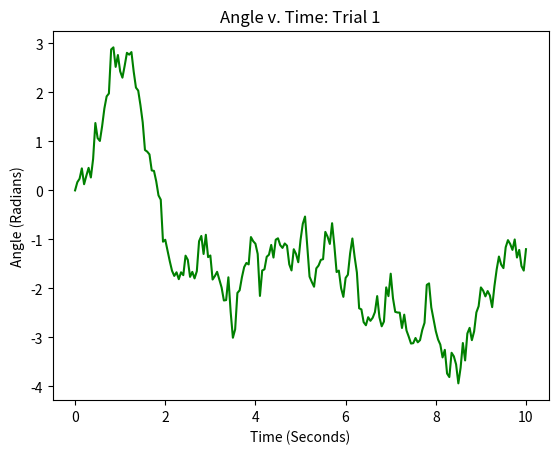
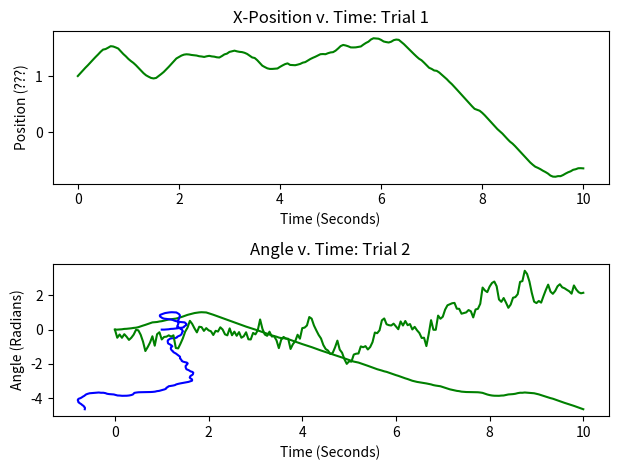
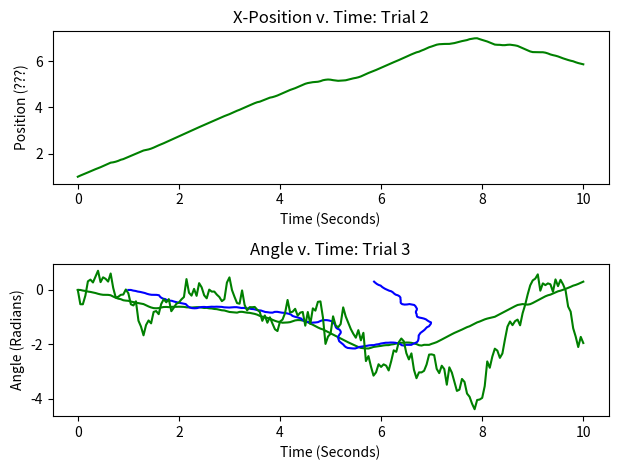
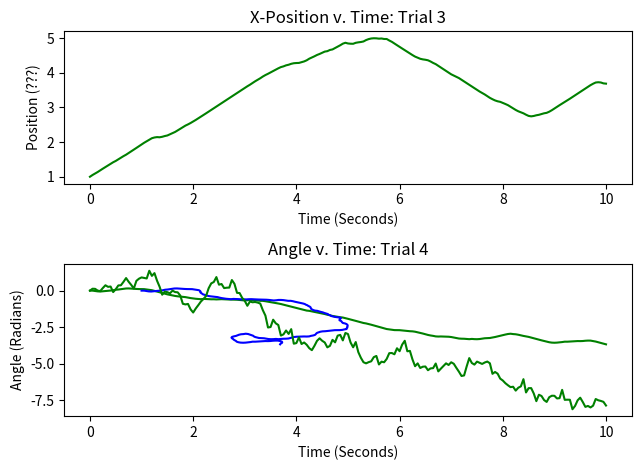
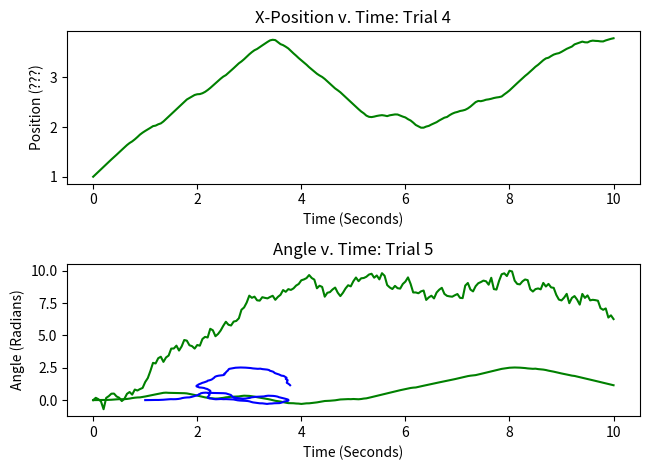
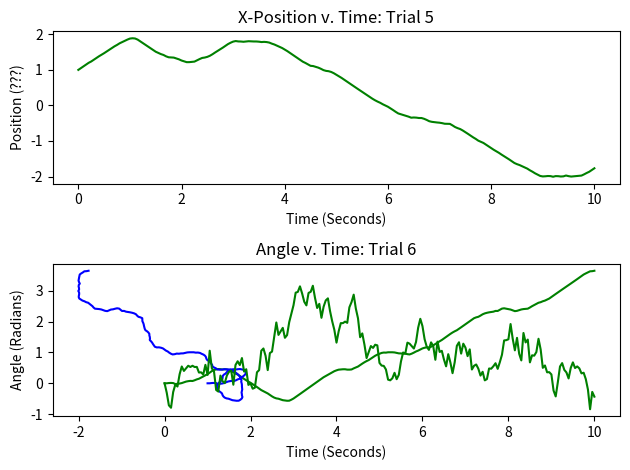
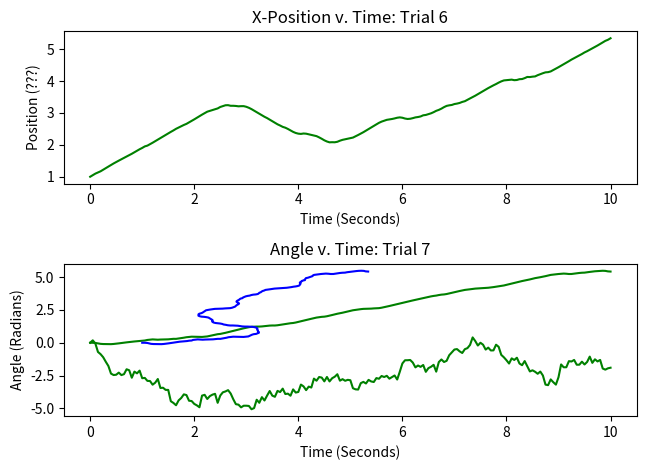
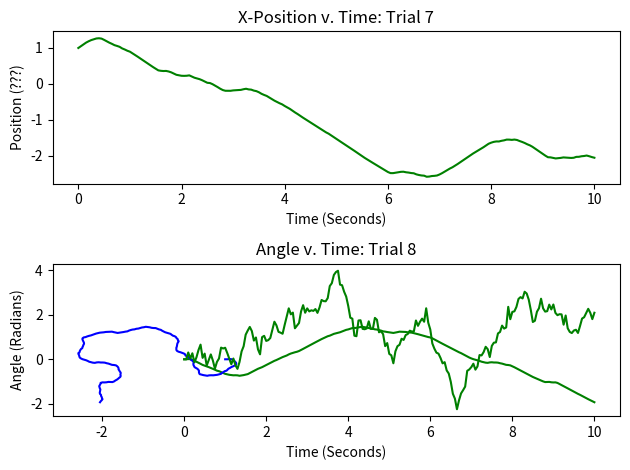
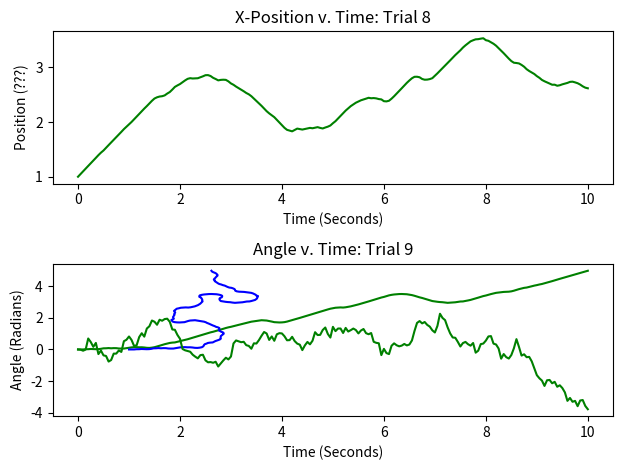
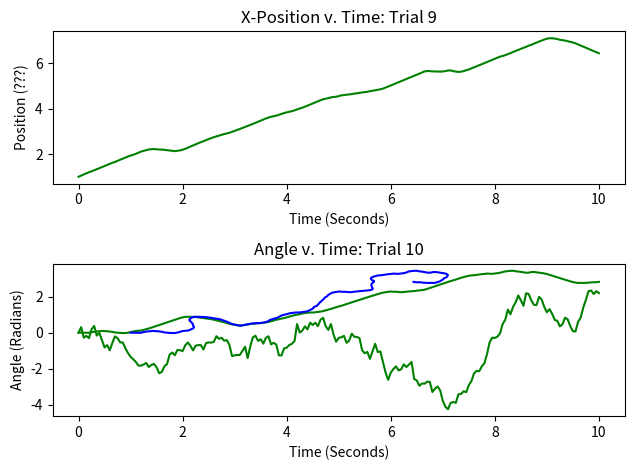
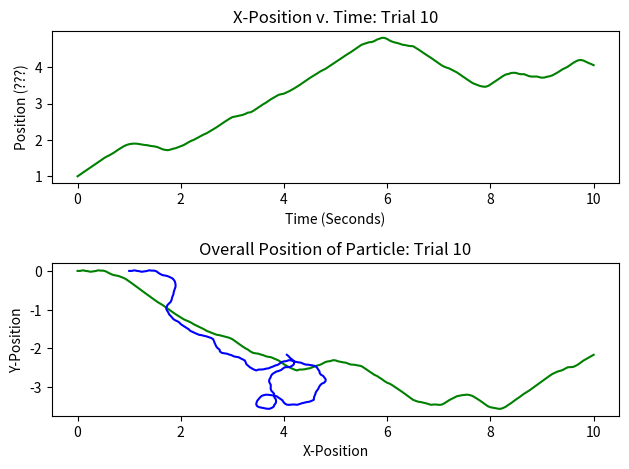

Write the Python code that produced these figures, in order. (Note: this script raises an exception after producing the figures.)
# Michael Lin
# Plots and calculates MSD for multiple particles

import matplotlib.pyplot as plt # imports appropriate plotting package
import math
import numpy as np
import pandas as pd
from scipy.integrate import odeint

# Python Code to find approximation of a ordinary differential equation 
# using euler method. 

dTheta = 1
def func_theta(): # differential equation for theta
    return (math.sqrt(2 * dTheta) * np.random.randn())

v0 = 1
def funcx_r(theta): # differential equation for x-component of position
    return(v0 * math.cos(theta)) 
def funcy_r(theta): # differential equation for y-component of position
    return(v0 * math.sin(theta))
      
# Function for euler formula; will be only used to find the theta 
#########################################################
# t0 is initial time, theta is the angle found through each iteration of function,
# stepsize is the increment the Euler function ascends by, tmax is the upper bound of time
# l1 is the list that contains each theta value per iteration, fun is the differential 
# function 
def euler_theta( t0, theta, stepsize, tmax, l1, fun): 
    # Iterating till the point at which we 
    # need approximation 
    while t0 < tmax: 
        l1.append(theta)
        theta = theta + math.sqrt(stepsize) * fun()
        t0 = t0 + stepsize 

# Function for euler formula; adjusted to find the position since it requires theta
#########################################################
# t0 is initial time, position is the position found through each iteration of function,
# stepsize is the increment the Euler function ascends by, tmax is the upper bound of time
# l1 is the list that contains each position value per iteration, fun is the differential 
# function, supp_l is the supplemental list of thetas that is provided to find the
# positions
def euler_r( t0, position, stepsize, tmax, l1, supp_l, fun): 
    # Iterating till the point at which we 
    # need approximation 
    while t0 < tmax:
        temp_element = int(t0 / stepsize)
        temp_theta = supp_l[temp_element]
        l1.append(position)
        position = position + stepsize * fun(temp_theta)
        t0 = t0 + stepsize 

n = 10 # number of times that program will iterate
h = 0.05 # timestep
tmax = 10.05 # endpoint t - h 
colnum = int(tmax / h)
all_r = [ ([0] * colnum) for l in range(n)] # lists both x and y coordinates

for i in range(0, n):
    #########################################################
    # FINDING THETAS #
    #########################################################

    t0 = 0 # initial time
    theta0 = 0 # initial theta
    theta_list = [ ] # list of all thetas
    t = np.linspace(0, 10, 201)

    euler_theta(t0, theta0, h, tmax, theta_list, func_theta) # stored in theta_list

    #########################################################
    # FINDING POSITION #
    #########################################################

    r_x0 = math.cos(theta0) # initial x-coordinate of position
    r_y0 = math.sin(theta0) # initial y-coordinate of position
    r_xlist = [ ] # list of all x-coordinates of position
    r_ylist = [ ] # list of all y-coordinates of position

    euler_r(t0, r_x0, h, tmax, r_xlist, theta_list, funcx_r) # x-coordinates
    euler_r(t0, r_y0, h, tmax, r_ylist, theta_list, funcy_r) # y-coordinates

    #########################################################
    # PLOT RESULTS #
    #########################################################


    # Plots Theta values

    plt.plot(t, theta_list, 'g')
    plt.xlabel('Time (Seconds)')
    plt.ylabel('Angle (Radians)')
    plt.title('Angle v. Time: Trial ' + str((i+1)))

    plt.show()

    # Plots individual x and y positions with respect to time
    plt.figure()

    plt.subplot(211)
    plt.plot(t, r_xlist, 'g')
    plt.xlabel('Time (Seconds)')
    plt.ylabel('Position (???)')
    plt.title('X-Position v. Time: Trial ' + str((i+1)))
    plt.tight_layout()

    plt.subplot(212)
    plt.plot(t, r_ylist, 'g')
    plt.xlabel('Time (Seconds)')
    plt.ylabel('Position (???)')
    plt.title('Y-Position v. Time: Trial ' + str((i+1)))
    plt.tight_layout()

    plt.show()

    # Plots both positions at the same time to identify overall position

    plt.plot(r_xlist, r_ylist, 'b')
    plt.xlabel('X-Position')
    plt.ylabel('Y-Position')
    plt.title('Overall Position of Particle: Trial ' + str((i+1)))

    plt.show()

    # Adding to the list of values as coordinates
    # each row will have a different particle, and inside each row will be positions
    # from t = 0 to t = tmax in intervals of stepsize h.
    # X-coordinates are in first element, y-coordinate are in second element 
    for j in range(len(r_xlist)):
        all_r[i][j] = [r_xlist[j], r_ylist[j]]

########################################
# FINDING MEAN SQUARED DISPLACEMENT #
########################################
expec_msd = [ ] # list of expected msd from t = 0 to t = tmax at intervals of stepsize h
calc_msd = [ ] # list of calculated msd from t = 0 to t = tmax at intervals of stepsize h


# FINDING EXPECTED MSD AT EACH TIME STAMP 
for q in t:
    temp = 2 * (v0**2 / dTheta**2) * (math.exp(-dTheta * q) + dTheta * q - 1)
    expec_msd.append(temp)

# FINDING THE ACTUAL MSD AT EACH TIME STAMP
for j in range(len(all_r[0])):
    temp = 0 
    for i in range(len(all_r)): # iterates through each point in a particular time point
        initX = all_r[i][0][0] # initial x-coordinate
        initY = all_r[i][0][1] # initial y-coordinate
        diffx = all_r[i][j][0] - initX # difference between x coordinates
        diffy = all_r[i][j][1] - initY # difference between y coordinates
        difflensq = diffx**2 + diffy**2 # the length squared 
        temp = temp + difflensq # adds up all the length squared at a particular time point
    temp = temp / len(all_r) # divide by number of particles
    calc_msd.append(temp) # appends to the calculated list at a particular timestamp
        
# Making Data more viewable/user friendly #
results_display = [ ([0] * 3) for l in range(len(calc_msd))] # sets up list with 
# 1st column displaying time, 2nd column displaying expected MSD at that time,
# 3rd column displaying calculated MSD from data at that time.

for i in range(len(results_display)):
    if i == 0: # titles the data in the first row
        results_display[i][0] = 'Time'
        results_display[i][1] = 'Expected MSD'
        results_display[i][2] = 'Calculated MSD'
    else: # puts the time, expected msd, calculated msd in their respective columns
        results_display[i][0] = t[i]
        results_display[i][1] = expec_msd[i]
        results_display[i][2] = calc_msd[i]

########################################
# PRINTING RESULTS FROM MSD
########################################


#print('########################################')
#print('Printing results......')
#print('########################################')

#for i in range(len(results_display)):
    #if i == 0:
        #continue
    #else: 
        #print('At time t = ' + format(results_display[i][0], '.2f') +',')
        #print('Expected MSD was calculated to be: ' + format(results_display[i][1], '.8f'))
        #print('Calculated MSD was calculated to be: ' + format(results_display[i][2], '.8f'))
        #print('########################################')

########################################
# Saving results into Excel Sheet
########################################

print('Saving data...')
df = pd.DataFrame(results_display)
writer = pd.ExcelWriter('./MSD Results/msd_10.xlsx', engine='xlsxwriter')
df.to_excel(writer, sheet_name='MSD results', index=False)
writer.save()
print('########################################')
print('Saved.')